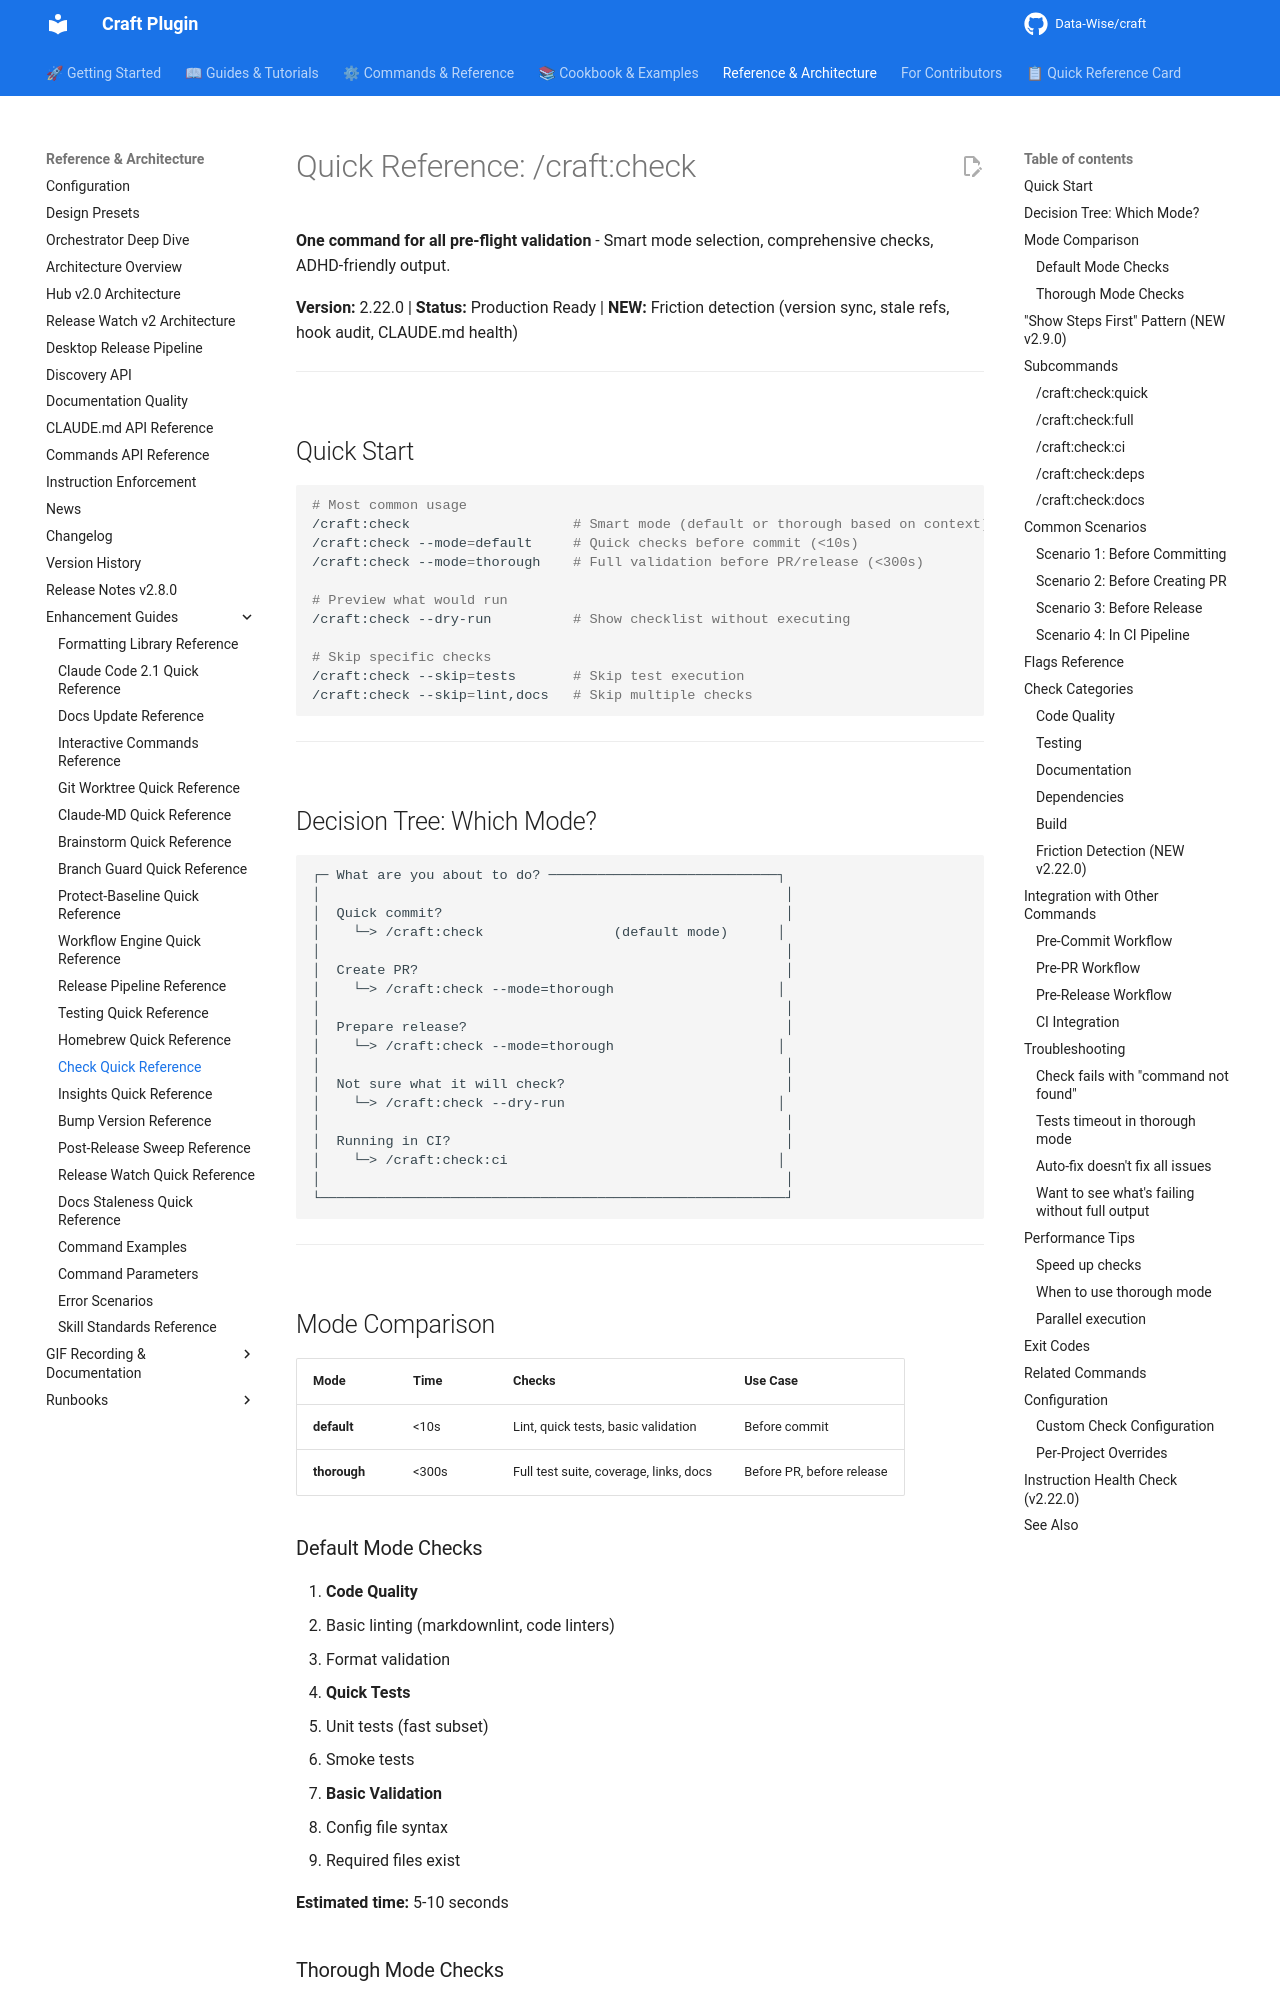

repository: Data-Wise/craft · page: reference/REFCARD-CHECK/index.html · generator: mkdocs

# Quick Reference: /craft:check

**One command for all pre-flight validation** - Smart mode selection, comprehensive checks, ADHD-friendly output.

**Version:** 2.22.0 | **Status:** Production Ready | **NEW:** Friction detection (version sync, stale refs, hook audit, CLAUDE.md health)

---

## Quick Start

```bash
# Most common usage
/craft:check                    # Smart mode (default or thorough based on context)
/craft:check --mode=default     # Quick checks before commit (<10s)
/craft:check --mode=thorough    # Full validation before PR/release (<300s)

# Preview what would run
/craft:check --dry-run          # Show checklist without executing

# Skip specific checks
/craft:check --skip=tests       # Skip test execution
/craft:check --skip=lint,docs   # Skip multiple checks
```

---
